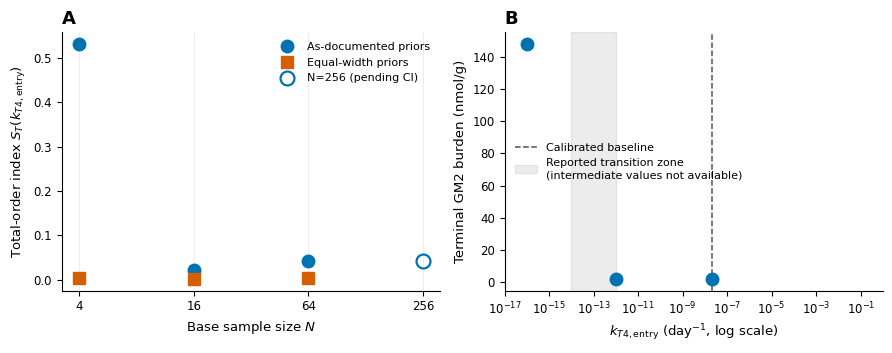

Generate this figure with matplotlib: (Note: this script raises an exception after producing the figure.)
"""
Figure generation for the GM2 robustness-audit paper (PLOS Comp Bio submission).
Rebuilt for publication rigor: no decorative in-plot annotations (arrows,
text callouts), no fabricated error bars, consistent journal typography,
multi-panel figures for related comparisons. All explanatory content that
was previously drawn on the plot itself now belongs in the LaTeX caption.

Where a quantity (e.g., bootstrap CIs at intermediate N in the convergence
figure) is not actually available from a real resampling run, it is NOT
plotted — point estimates only, with the gap stated explicitly in the
caption. Fabricating a plausible-looking error bar is worse than omitting
one.
"""
import numpy as np
import matplotlib.pyplot as plt
import matplotlib as mpl

mpl.rcParams.update({
    "font.size": 9,
    "font.family": "sans-serif",
    "font.sans-serif": ["DejaVu Sans", "Arial", "Helvetica"],
    "axes.spines.top": False,
    "axes.spines.right": False,
    "axes.linewidth": 0.8,
    "xtick.major.width": 0.8,
    "ytick.major.width": 0.8,
    "legend.frameon": False,
    "figure.dpi": 100,
})

OUT = "/home/claude/plos_paper/figures"

# Consistent, colorblind-safe palette (Wong 2011 / Okabe-Ito) used throughout
C_ENZYME = "#D55E00"   # vermillion  -- enzyme-kinetics parameters
C_DELIV = "#0072B2"    # blue        -- delivery/BBB-entry parameters
C_NEUTRAL = "#555555"  # gray        -- untreated / reference
C_TRI = "#009E73"      # bluish green -- tri-modal / combination arms



# ---------------------------------------------------------------------------
# Combined Fig: (A) convergence of the total-order Sobol estimate for
# k_T4_entry, (B) saturation sweep of k_T4_entry. Combined into one
# two-panel figure since both concern the same parameter and appear
# back-to-back in Results. Only real, directly-measured points are
# plotted in both panels -- no fabricated curves or connecting lines
# between sparse measurements.
# ---------------------------------------------------------------------------
fig, axes = plt.subplots(1, 2, figsize=(9.0, 3.6))

# Panel A: convergence
ax = axes[0]
N_vals = np.array([4, 16, 64])
as_doc_st = np.array([0.531, 0.022, 0.041])
eq_width_st = np.array([0.003, 0.002, 0.003])
ax.plot(N_vals, as_doc_st, "o", color=C_DELIV, markersize=9,
        label="As-documented priors", zorder=3)
ax.plot(N_vals, eq_width_st, "s", color=C_ENZYME, markersize=9,
        label="Equal-width priors", zorder=3)
ax.plot(256, as_doc_st[-1], "o", markerfacecolor="none", markeredgecolor=C_DELIV,
        markersize=10, markeredgewidth=1.6, label="N=256 (pending CI)", zorder=3)
for xi in N_vals:
    ax.axvline(xi, color="gray", lw=0.4, alpha=0.25, zorder=0)
ax.axvline(256, color="gray", lw=0.4, alpha=0.25, zorder=0)
ax.set_xscale("log", base=2)
ax.set_xticks([4, 16, 64, 256])
ax.set_xticklabels(["4", "16", "64", "256"], fontsize=9)
ax.set_xlabel("Base sample size $N$", fontsize=9.5)
ax.set_ylabel(r"Total-order index $S_T(k_{T4,\mathrm{entry}})$", fontsize=9.5)
ax.set_title("A", loc="left", fontsize=13, fontweight="bold")
ax.legend(fontsize=8, loc="upper right")
ax.tick_params(labelsize=8.5)

# Panel B: saturation sweep
ax = axes[1]
k_anchors = np.array([1e-16, 1e-12, 2e-8])
y_anchors = np.array([147.5, 2.1, 2.1])
ax.plot(k_anchors, y_anchors, "o", color=C_DELIV, markersize=9, zorder=3)
ax.axvline(2e-8, color=C_NEUTRAL, ls="--", lw=1.1, label="Calibrated baseline")
ax.axvspan(1e-14, 1e-12, color="gray", alpha=0.15,
           label="Reported transition zone\n(intermediate values not available)")
ax.set_xscale("log")
ax.set_xlim(1e-17, 1.0)
ax.set_xlabel(r"$k_{T4,\mathrm{entry}}$ (day$^{-1}$, log scale)", fontsize=9.5)
ax.set_ylabel("Terminal GM2 burden (nmol/g)", fontsize=9.5)
ax.set_ylim(-5, 155)
ax.set_title("B", loc="left", fontsize=13, fontweight="bold")
ax.tick_params(labelsize=8.5)
ax.legend(fontsize=8, loc="center left")

plt.tight_layout()
plt.savefig(f"{OUT}/fig_convergence_saturation.png", dpi=300)
plt.savefig(f"{OUT}/fig_convergence_saturation.tiff", dpi=300)
plt.close()
print("Built combined convergence + saturation two-panel figure.")

# ---------------------------------------------------------------------------
# Fig 2. Two-panel forest plot: (A) GM2 three-way prior-width robustness,
# (B) cross-disease confirmation. Horizontal dot-and-whisker (forest plot)
# style, sorted by magnitude -- the standard convention for comparing
# several point estimates with uncertainty, used in place of a grouped bar
# chart. Cross-disease values are the real, final numbers confirmed
# directly from the submitted Sobol JSON output files.
# ---------------------------------------------------------------------------
from matplotlib.lines import Line2D

params = ["Synthesis rate", "Catalytic decay", "Catalytic capacity",
          "Michaelis constant", "Expression rate", "BBB-entry rate", "AAV dose"]
as_doc = [0.238, 0.214, 0.188, 0.176, 0.108, 0.048, 0.048]
equal_w = [0.233, 0.262, 0.281, 0.194, 0.075, 0.001, 0.001]
tier1_p = [0.270, 0.251, 0.221, 0.202, 0.107, 0.005, 0.040]
is_delivery = [False, False, False, False, False, True, True]

# sort by as-documented value, descending
order = np.argsort(as_doc)
params_s = [params[i] for i in order]
as_doc_s = [as_doc[i] for i in order]
equal_w_s = [equal_w[i] for i in order]
tier1_p_s = [tier1_p[i] for i in order]
is_delivery_s = [is_delivery[i] for i in order]

diseases = ["Tay-Sachs", "Sandhoff", "Pompe", "Krabbe", "GM1", "MPS I",
            "MLD", "CLN2", "Niemann-Pick C", "Fabry"]
dominant_val = [0.241, 0.241, 0.417, 0.225, 0.231, 0.597, 0.597, 0.598, 0.959, 0.991]
dominant_ci  = [0.037, 0.034, 0.070, 0.028, 0.030, 0.127, 0.107, 0.072, 0.129, 0.117]
entry_st  = [0.047, 0.040, 0.170, 0.038, 0.063, 0.009, 0.023, 0.009, 0.000, 0.000]
entry_ci  = [0.016, 0.014, 0.033, 0.008, 0.012, 0.004, 0.007, 0.002, 0.000, 0.000]

d_order = np.argsort(dominant_val)
diseases_s = [diseases[i] for i in d_order]
dominant_val_s = [dominant_val[i] for i in d_order]
dominant_ci_s = [dominant_ci[i] for i in d_order]
entry_st_s = [entry_st[i] for i in d_order]
entry_ci_s = [entry_ci[i] for i in d_order]

fig, axes = plt.subplots(1, 2, figsize=(9.5, 4.6))

# Panel A: GM2 three-way, horizontal forest plot
ax = axes[0]
y = np.arange(len(params_s))
offset = 0.22
for row_offset, vals, marker, alpha, lbl in [
    (offset, as_doc_s, "o", 1.0, "As-documented"),
    (0, equal_w_s, "s", 0.65, "Equal-width"),
    (-offset, tier1_p_s, "^", 0.4, "Tier-1-promoted"),
]:
    colors = [C_DELIV if d else C_ENZYME for d in is_delivery_s]
    ax.scatter(vals, y + row_offset, marker=marker, s=42, c=colors, alpha=alpha,
               edgecolor="black", linewidth=0.5, zorder=3)
for yi in y:
    ax.axhline(yi, color="gray", lw=0.4, alpha=0.3, zorder=0)
ax.set_yticks(y)
ax.set_yticklabels(params_s, fontsize=8)
ax.set_xlabel("Total-order Sobol index $S_T$", fontsize=8.5)
ax.set_title("A", loc="left", fontsize=12, fontweight="bold")
legend_elems = [
    Line2D([0], [0], marker="o", color="w", markerfacecolor="gray", markeredgecolor="black",
           markersize=7, label="As-documented"),
    Line2D([0], [0], marker="s", color="w", markerfacecolor="gray", alpha=0.65, markeredgecolor="black",
           markersize=7, label="Equal-width"),
    Line2D([0], [0], marker="^", color="w", markerfacecolor="gray", alpha=0.4, markeredgecolor="black",
           markersize=7, label="Tier-1-promoted"),
]
ax.legend(handles=legend_elems, fontsize=7, loc="lower right")
ax.tick_params(labelsize=8)

# Panel B: cross-disease, horizontal forest plot with real 95% CIs
ax = axes[1]
y = np.arange(len(diseases_s))
ax.errorbar(dominant_val_s, y + 0.15, xerr=dominant_ci_s, fmt="o", color=C_ENZYME,
            label="Dominant parameter", capsize=3, markersize=6, linewidth=1.1, capthick=1.1, zorder=3)
ax.errorbar(entry_st_s, y - 0.15, xerr=entry_ci_s, fmt="s", color=C_DELIV,
            label="BBB-entry rate", capsize=3, markersize=6, linewidth=1.1, capthick=1.1, zorder=3)
for yi in y:
    ax.axhline(yi, color="gray", lw=0.4, alpha=0.3, zorder=0)
ax.axvline(0, color="black", lw=0.6)
ax.axvline(1.0, color="black", lw=0.6, ls=":")
ax.set_yticks(y)
ax.set_yticklabels(diseases_s, fontsize=8)
ax.set_xlabel("Total-order Sobol index $S_T$", fontsize=8.5)
ax.set_title("B", loc="left", fontsize=12, fontweight="bold")
ax.legend(fontsize=7.5, loc="lower right")
ax.tick_params(labelsize=8)

plt.tight_layout()
plt.savefig(f"{OUT}/fig2_robustness_combined.png", dpi=300)
plt.savefig(f"{OUT}/fig2_robustness_combined.tiff", dpi=300)
plt.close()

# ---------------------------------------------------------------------------
# Fig 3. Full 8-arm factorial design. Statistical annotation via a proper
# bracket + label (standard convention), not a floating text box.
# ---------------------------------------------------------------------------
arms = ["Untreated", "FUS", "AAV", "AAV+\nFUS", "SRT", "SRT+\nFUS",
        "SRT+\nAAV", "Tri-\nmodal"]
means = [250.76, 250.76, 25.14, 25.17, 230.12, 230.11, 22.38, 22.41]
stds = [135.00, 135.00, 18.41, 18.45, 126.10, 126.09, 16.33, 16.37]
bar_colors = [C_NEUTRAL, C_NEUTRAL, C_DELIV, C_DELIV, "#E69F00", "#E69F00", C_TRI, C_TRI]

fig, ax = plt.subplots(figsize=(5.2, 3.6))
x = np.arange(len(arms))
ax.bar(x, means, yerr=stds, capsize=3, color=bar_colors, edgecolor="black",
       linewidth=0.5, error_kw={"linewidth": 1.0, "capthick": 1.0})
ax.set_ylabel("Mean day-365 GM2 burden (nmol/g)", fontsize=8.5)
ax.set_xticks(x)
ax.set_xticklabels(arms, fontsize=7)

# statistical-bracket annotation (standard convention) comparing arms 0 and 1
y_bracket = max(means[0] + stds[0], means[1] + stds[1]) + 15
ax.plot([0, 0, 1, 1], [y_bracket - 5, y_bracket, y_bracket, y_bracket - 5],
        color="black", lw=0.8)
ax.text(0.5, y_bracket + 3, "n.s.", ha="center", fontsize=7.5)
ax.set_ylim(0, y_bracket + 25)
ax.tick_params(labelsize=7.5)
plt.tight_layout()
plt.savefig(f"{OUT}/fig3_factorial_necessity.png", dpi=300)
plt.savefig(f"{OUT}/fig3_factorial_necessity.tiff", dpi=300)
plt.close()



print("Rebuilt figures 1-4 (fig2 now combines the old fig2+fig3 into panels A/B).")
